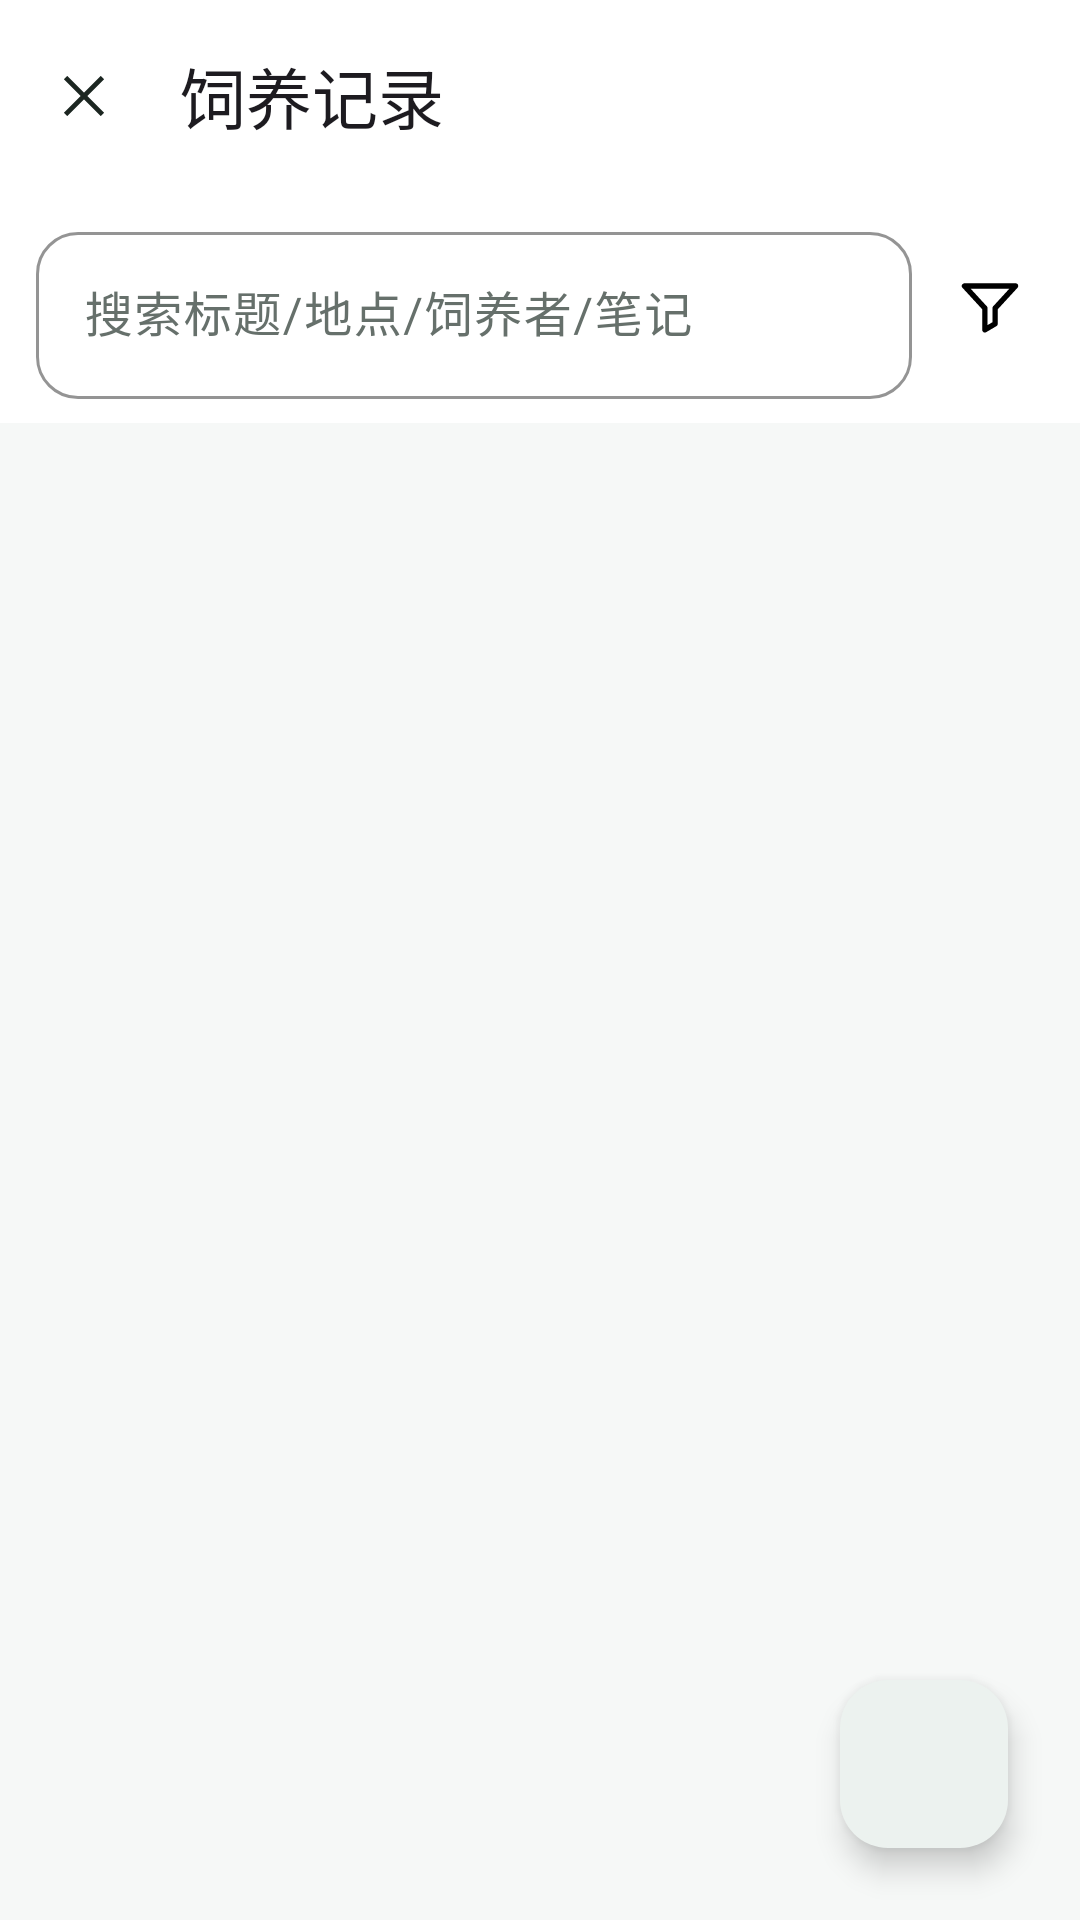

Write the Android layout XML for this screen, with the resource values it uses.
<!-- AndroidManifest.xml: application theme Theme.PetProfile -->
<!-- res/layout/activity_record_list.xml -->
<?xml version="1.0" encoding="utf-8"?>
<androidx.coordinatorlayout.widget.CoordinatorLayout xmlns:android="http://schemas.android.com/apk/res/android"
    xmlns:app="http://schemas.android.com/apk/res-auto"
    android:layout_width="match_parent"
    android:layout_height="match_parent">

    <com.google.android.material.appbar.AppBarLayout
        android:layout_width="match_parent"
        android:layout_height="wrap_content"
        android:background="@color/surface">

        <com.google.android.material.appbar.MaterialToolbar
            android:id="@+id/toolbar"
            android:layout_width="match_parent"
            android:layout_height="?attr/actionBarSize"
            android:background="@color/surface"
            app:navigationIcon="@drawable/ic_close"
            app:navigationIconTint="@color/text_primary"
            app:title="@string/label_records" />

        <LinearLayout
            android:id="@+id/recordSearchBar"
            android:layout_width="match_parent"
            android:layout_height="wrap_content"
            android:background="@color/surface"
            android:gravity="center_vertical"
            android:orientation="horizontal"
            android:paddingStart="12dp"
            android:paddingTop="8dp"
            android:paddingEnd="12dp"
            android:paddingBottom="8dp">

            <com.google.android.material.textfield.TextInputLayout
                style="@style/Widget.PetProfile.TextInputLayout"
                android:layout_width="0dp"
                android:layout_height="wrap_content"
                android:layout_weight="1"
                android:hint="@string/label_record_search_hint">

                <com.google.android.material.textfield.TextInputEditText
                    android:id="@+id/recordSearchEditText"
                    android:layout_width="match_parent"
                    android:layout_height="wrap_content"
                    android:importantForAutofill="no"
                    android:inputType="text"
                    android:maxLines="1" />
            </com.google.android.material.textfield.TextInputLayout>

            <ImageButton
                android:id="@+id/recordFilterButton"
                android:layout_width="36dp"
                android:layout_height="36dp"
                android:layout_marginStart="8dp"
                android:background="?attr/selectableItemBackgroundBorderless"
                android:contentDescription="@string/action_filter"
                android:padding="6dp"
                android:scaleType="centerInside"
                android:src="@drawable/ic_filter_funnel" />
        </LinearLayout>
    </com.google.android.material.appbar.AppBarLayout>

    <androidx.recyclerview.widget.RecyclerView
        android:id="@+id/recordRecyclerView"
        android:layout_width="match_parent"
        android:layout_height="match_parent"
        android:clipToPadding="false"
        android:paddingBottom="96dp"
        app:layout_behavior="@string/appbar_scrolling_view_behavior" />

    <FrameLayout
        android:id="@+id/contentFrame"
        android:layout_width="match_parent"
        android:layout_height="match_parent"
        android:layout_marginTop="124dp"
        android:clickable="false"
        android:focusable="false"
        android:importantForAccessibility="no">
        <TextView
            android:id="@+id/emptyTextView"
            android:layout_width="wrap_content"
            android:layout_height="wrap_content"
            android:layout_gravity="center"
            android:text="@string/empty_records"
            android:textSize="16sp"
            android:visibility="gone" />
    </FrameLayout>

    <com.google.android.material.floatingactionbutton.FloatingActionButton
        android:id="@+id/addRecordFab"
        android:layout_width="wrap_content"
        android:layout_height="wrap_content"
        android:layout_gravity="bottom|end"
        android:layout_margin="24dp"
        android:contentDescription="@string/action_add_record"
        android:src="@drawable/ic_plus"
        app:backgroundTint="@android:color/white"
        app:tint="@color/text_primary" />

</androidx.coordinatorlayout.widget.CoordinatorLayout>
<!-- resources referenced by this layout -->
<resources>
  <color name="surface">#FFFFFF</color>
  <color name="text_primary">#1C2621</color>
  <!-- drawable ic_close (drawable) -->
  <?xml version="1.0" encoding="utf-8"?>
  <vector xmlns:android="http://schemas.android.com/apk/res/android"
      android:width="24dp"
      android:height="24dp"
      android:viewportWidth="24"
      android:viewportHeight="24">
      <path
          android:fillColor="#FF000000"
          android:pathData="M6.4,5.3L12,10.9l5.6,-5.6l1.1,1.1L13.1,12l5.6,5.6l-1.1,1.1L12,13.1l-5.6,5.6l-1.1,-1.1L10.9,12L5.3,6.4z" />
  </vector>
  <!-- drawable ic_filter_funnel (drawable) -->
  <?xml version="1.0" encoding="utf-8"?>
  <vector xmlns:android="http://schemas.android.com/apk/res/android"
      android:width="24dp"
      android:height="24dp"
      android:viewportWidth="24"
      android:viewportHeight="24">
      <path
          android:fillColor="@android:color/transparent"
          android:pathData="M3.5,5h17l-6.8,7.4v5.2l-3.4,2v-7.2L3.5,5z"
          android:strokeColor="#FF000000"
          android:strokeLineJoin="round"
          android:strokeWidth="1.8" />
  </vector>
  <string name="action_add_record">添加记录</string>
  <string name="action_filter">筛选</string>
  <string name="empty_records">还没有记录</string>
  <string name="label_record_search_hint">搜索标题/地点/饲养者/笔记</string>
  <string name="label_records">饲养记录</string>
  <style name="Widget.PetProfile.TextInputLayout" parent="Widget.Material3.TextInputLayout.OutlinedBox">
          <item name="shapeAppearanceOverlay">@style/ShapeAppearance.PetProfile.TextField</item>
          <item name="boxStrokeColor">@color/input_border_default</item>
          <item name="boxStrokeWidth">1dp</item>
          <item name="boxStrokeWidthFocused">1.5dp</item>
          <item name="hintTextColor">@color/text_secondary</item>
      </style>
  <style name="Theme.PetProfile" parent="Theme.Material3.DayNight.NoActionBar">
          <item name="colorPrimary">@color/primary</item>
          <item name="colorPrimaryVariant">@color/primary_dark</item>
          <item name="colorSecondary">@color/accent</item>
          <item name="colorSurface">@color/surface</item>
          <item name="colorOnSurface">@color/text_primary</item>
          <item name="colorSurfaceContainer">@color/surface</item>
          <item name="colorSurfaceContainerHigh">@color/surface</item>
          <item name="colorSurfaceContainerHighest">@color/surface</item>
          <item name="colorSurfaceVariant">@color/surface_subtle</item>
          <item name="colorOnSurfaceVariant">@color/text_secondary</item>
          <item name="android:windowBackground">@color/surface_subtle</item>
          <item name="android:statusBarColor">@android:color/white</item>
          <item name="android:windowLightStatusBar">true</item>
          <item name="android:navigationBarColor">@color/surface</item>
          <item name="android:windowLightNavigationBar">true</item>
          <item name="android:actionButtonStyle">@style/Widget.PetProfile.ToolbarButton</item>
      </style>
  <style name="ShapeAppearance.PetProfile.TextField" parent="">
          <item name="cornerFamily">rounded</item>
          <item name="cornerSize">14dp</item>
      </style>
  <color name="input_border_default">#C7D8CE</color>
  <color name="text_secondary">#66706B</color>
  <color name="primary">#4F8A6B</color>
  <color name="primary_dark">#305B44</color>
  <color name="accent">#4F8A6B</color>
  <color name="surface_subtle">#F6F8F7</color>
  <style name="Widget.PetProfile.ToolbarButton" parent="Widget.AppCompat.ActionButton">
          <item name="android:minWidth">36dp</item>
          <item name="android:minHeight">36dp</item>
          <item name="android:paddingStart">4dp</item>
          <item name="android:paddingEnd">4dp</item>
      </style>
</resources>
